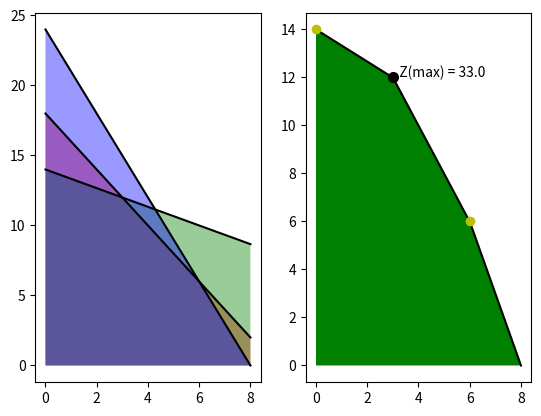

Here is the Python script that generated this plot:
__author__ = 'hemanshu'
import numpy as np
import matplotlib.pyplot as plt
from random import randint
class LPsolver:
    def __init__(self):
        self.x=None
        self.a=None
        self.b=None
        self.c=None
        self.n=None
        self.m=None
        self.B=None
        self.S=None
        self.maxpos=None
        self.minpos=None
        self.BC=None

    def init_the_table(self,objective,constraints_value,constraints):
        self.x=np.array([0]*10,float)
        self.a=np.array(objective,float)
        self.b=np.array(constraints_value,float)
        self.c=np.array(constraints,float)
        self.n=np.size(self.a)
        self.m=np.size(self.b)
        self.B=np.array([0]*self.m,float)
        self.S=np.array([[0]*self.m]*self.m,float)
        for i in range(self.m):
            self.S[i][i]=1
        self.maxpos=np.array([0]*(self.m+self.n),float)
        self.minpos=np.array([0]*self.m,float)
        self.BC=np.array([0]*self.m,float)
        for i in range(self.m):
            self.BC[i]=i+self.n


    def solve(self,option, objective,constraints_value, constraints):
        self.init_the_table(objective,constraints_value,constraints)
        
        flag=0
        final_sum=0
        while flag==0:
            for i in range(self.n):
                self.maxpos[i]=self.a[i]
                for j in range(self.m):
                    self.maxpos[i]=self.maxpos[i]-(self.c[j][i]*self.B[j])
                
            for i in range(self.m):
                self.maxpos[i+self.n]=0
                for j in range(self.m):
                    self.maxpos[i+self.n]=self.maxpos[i+self.n]-(self.S[j][i]*self.B[j])
                 
            vm=np.array([0]*self.m,float)
           
            vi=np.argmax(self.maxpos)
            max_pos_v=np.max(self.maxpos)


            if max_pos_v<=0:
                return final_sum
            if vi<self.n:
                for i in range(self.m):
                    vm[i]=self.c[i][vi]


            min_pos_v=0
            for i in range(self.m):
                if vm[i]>0:
                    self.minpos[i]=self.b[i]/vm[i]
                else:
                    self.minpos[i]=self.b[i]*float('inf')

            try :
                min_pos_v=min([i for i in self.minpos if i >0 ])
            except:
                return final_sum
            mp_index=np.where(self.minpos==min_pos_v)[0][0]
            self.BC[mp_index]=vi

            if vi<self.n:
                self.B[mp_index]=self.a[vi]
                self.x[vi]=self.b[mp_index]
            else:
                self.B[mp_index]=0
            final_sum=0
            for i in range(self.n):
                print(self.x[i])
                final_sum=final_sum+(self.x[i]*self.a[i])
            print()
            factor1=0
            if vi<self.n:
                factor1=self.c[mp_index][vi]
            else:
                factor1=self.S[mp_index][vi-self.n]
            for i in range(self.n):
                self.c[mp_index][i]=self.c[mp_index][i]/factor1
            for i in range(self.m):
                self.S[mp_index][i]=self.S[mp_index][i]/factor1
            self.b[mp_index]=self.b[mp_index]/factor1

            if vi<self.n:
                for i in range(self.m):
                    if i!=mp_index:
                        factor1=self.c[i][vi]

                        for j in range(self.n):
                          
                            self.c[i][j]=self.c[i][j]-(factor1*self.c[mp_index][j])
                        for j in range(self.m):
                            
                            self.S[i][j]=self.S[i][j]-(factor1*self.S[mp_index][j])
                        self.b[i]=self.b[i]-(factor1*self.b[mp_index])
                        
            else:
                for i in range(self.m):
                    if i!=mp_index:
                       
                        factor1=self.S[i][vi-self.n]

                        for j in range(self.n):
                            
                            self.c[i][j]=self.c[i][j]-(factor1*self.c[mp_index][j])

                        for j in range(self.m):
                           
                            self.S[i][j]=self.S[i][j]-(factor1*self.S[mp_index][j])
                        self.b[i]=self.b[i]-(factor1*self.b[mp_index])
               

            if vi<self.n:
                self.B[mp_index]=self.a[vi]
                self.x[vi]=self.b[mp_index]
            else:
                self.B[mp_index]=0
            final_sum=0
            for i in range(self.m):
                if self.BC[i]<self.n:
                    self.x[self.BC[i]]=self.b[i]

            for i in range(self.n):
                print(self.x[i])
                final_sum=final_sum+(self.x[i]*self.a[i])
            print()
    def graph_plot(self,objective,constraints_value,constraints):
        self.a=np.array(objective,float)
        self.b=np.array(constraints_value,float)
        self.c=np.array(constraints,float)
        self.m=np.size(self.b)
        x1=0
        
        y=None
        X=None
        Y=None
        
        Common=[(1,1)]
        min1=self.b[0]/self.c[0][0]
        max1=self. b[0]/self.c[0][0]

        for i in range(self.m):
            x1=self.b[i]/(self.c[i][0])
            if x1<min1:
                min1=x1
            if x1>max1:
                max1=x1
        if min1>0:
            max1=min1
        if max1<0:
            max1=-1*max1
        min1=0
        #print(max1,min1)
        flag=2
        L=[(0,0)]
        
        fig=plt.figure()
        
        constraints=fig.add_subplot(121)
        
        solution=fig.add_subplot(122)
        
        
        #print("vgdysubj",x1)
        X=np.arange(min1,max1+0.0001,0.0001)
        print(X[0],X[-1])
        S=['r','g','b']
        Y=np.array([(self.b[0]-(self.c[0][0]*k))/self.c[0][1] for k in X])
        constraints.plot(X,Y,'k')
        #constraints.text(max(list(Y))+10,max(list(X))-20,"Constraints")
        constraints.fill_between(X,Y,facecolor=S[0],alpha=0.4)
        
        for i in range(1,self.m):
            y=np.array([(self.b[i]-(self.c[i][0]*k))/self.c[i][1] for k in X])
            #constraints.plot(X,)     
            constraints.plot(X,y,'k')
            constraints.fill_between(X,y,facecolor=S[i%3],alpha=0.4)
            flag=2
            for j in range(np.size(X)):
                if y[j]<Y[j]:
                    Y[j]=y[j]
                    if flag!=0:
                        Common.append((X[j],y[j]))
                    flag=0
                else:
                    if flag!=1:
                        Common.append((X[j],y[j]))
                    flag=1
        
        for i in range(np.size(X)):
            L.append((X[i],Y[i]))
        print(Common)
        for k in Common:
            if k not in L:
                Common.remove(k)
        maxa=(0,0)
        print(Common)
        for i in range(len(Common)):
            Common[i]=(round(Common[i][0],3),round(Common[i][1],3))
        print(Common)
        max1=round((self.a[0]*Common[0][0])+((self.a[1]*Common[0][1])),4)
        print(max1)
        for i in Common:
            if max1<round((self.a[0]*i[0])+((self.a[1]*i[1])),4):
                max1=round((self.a[0]*i[0])+((self.a[1]*i[1])),4)
                maxa=i
                print(max1)
        
        solution.plot(X,Y,'k')
        for i in range(len(Common)):
            solution.plot(Common[i][0],Common[i][1],'yo')
            
        solution.plot(maxa[0],maxa[1],'ko',markersize=7)
        solution.text(maxa[0],maxa[1],"  Z(max) = {} ".format(max1) )
        solution.fill_between(X,Y,facecolor=S[randint(0,2)])
        #solution.text(" Solution ")
        print(max1)
        plt.show(fig)        
        #plt.show()
        return max1


sol=LPsolver()
max_val=sol.graph_plot([3,2],[18,42,24],[[2,1],[2,3],[3,1]])
#solution=sol.sol('Simplex',[1,3],[10,5,4],[[1,2],[1,0],[0,1]])
#print(solution)

